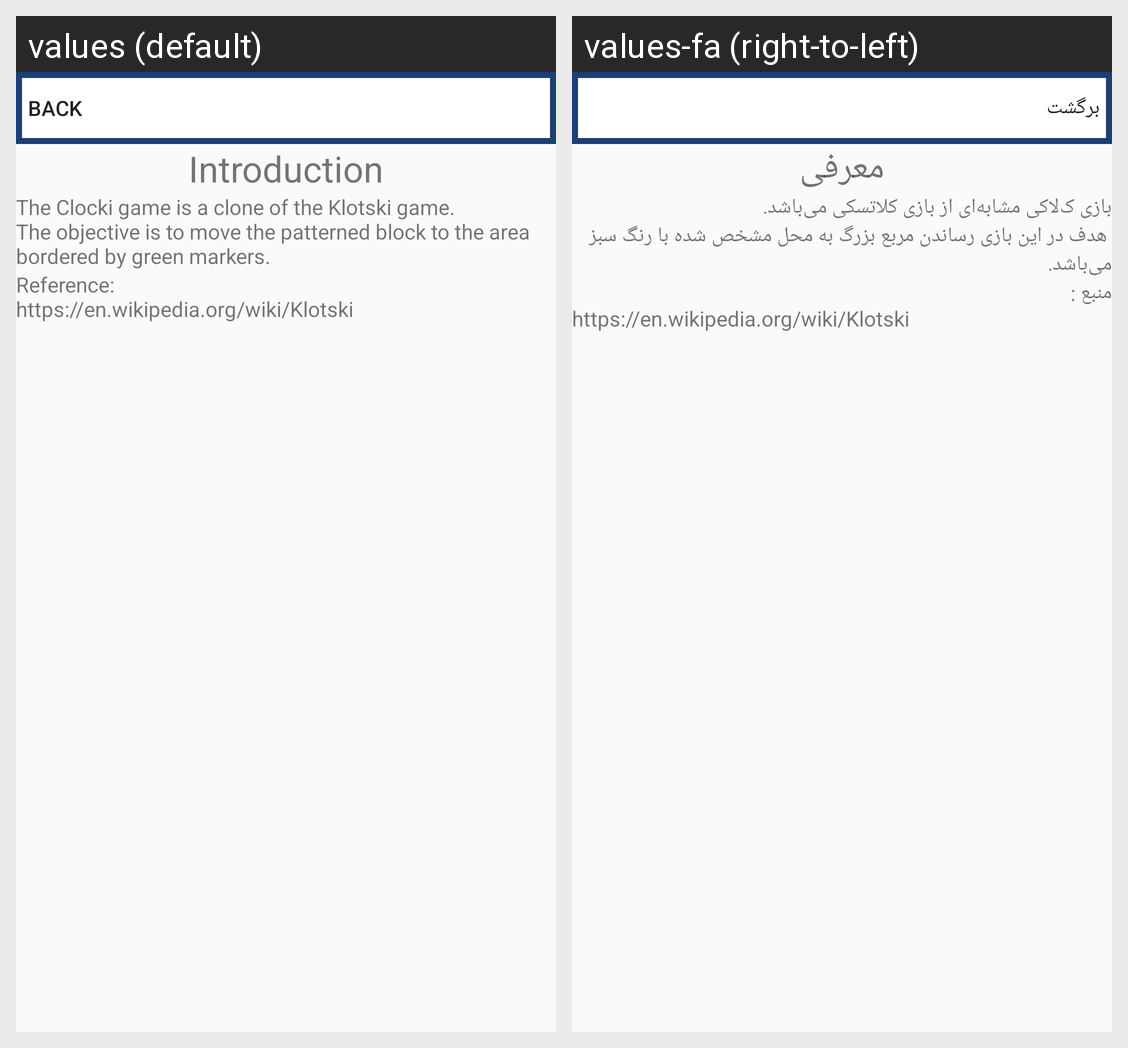

This grid shows one Android layout under two languages. Give, for every string resource on the screen, its name, the default text and each shown locale's text.
Android screen res/layout/help_introduction.xml rendered under 2 locales, left to right: values (default), values-fa (right-to-left). Device: Nexus 5 (rendered at 1080×1920; each locale shown at half size, 540×960, under a caption strip naming it); theme AppTheme.
Strings drawn on this screen, with the default value and each locale's value (text and hints the layout hard-codes, and strings that could not be matched under every locale, appear in the picture but are not listed):

back
  values: Back
  values-fa: برگشت

introduction
  values: Introduction
  values-fa: معرفی

introduction_text
  values: The Clocki game is a clone of the Klotski game.
      The objective is to move the patterned block to the area bordered by green markers.
  values-fa: بازی ک‌لاکی مشابه‌ای از بازی کلاتسکی می‌باشد.
       هدف در این بازی رساندن مربع بزرگ به محل مشخص شده با رنگ سبز می‌باشد.

introduction_refs
  values: Reference:
      https://en.wikipedia.org/wiki/Klotski
  values-fa: منبع : 
      https://en.wikipedia.org/wiki/Klotski
